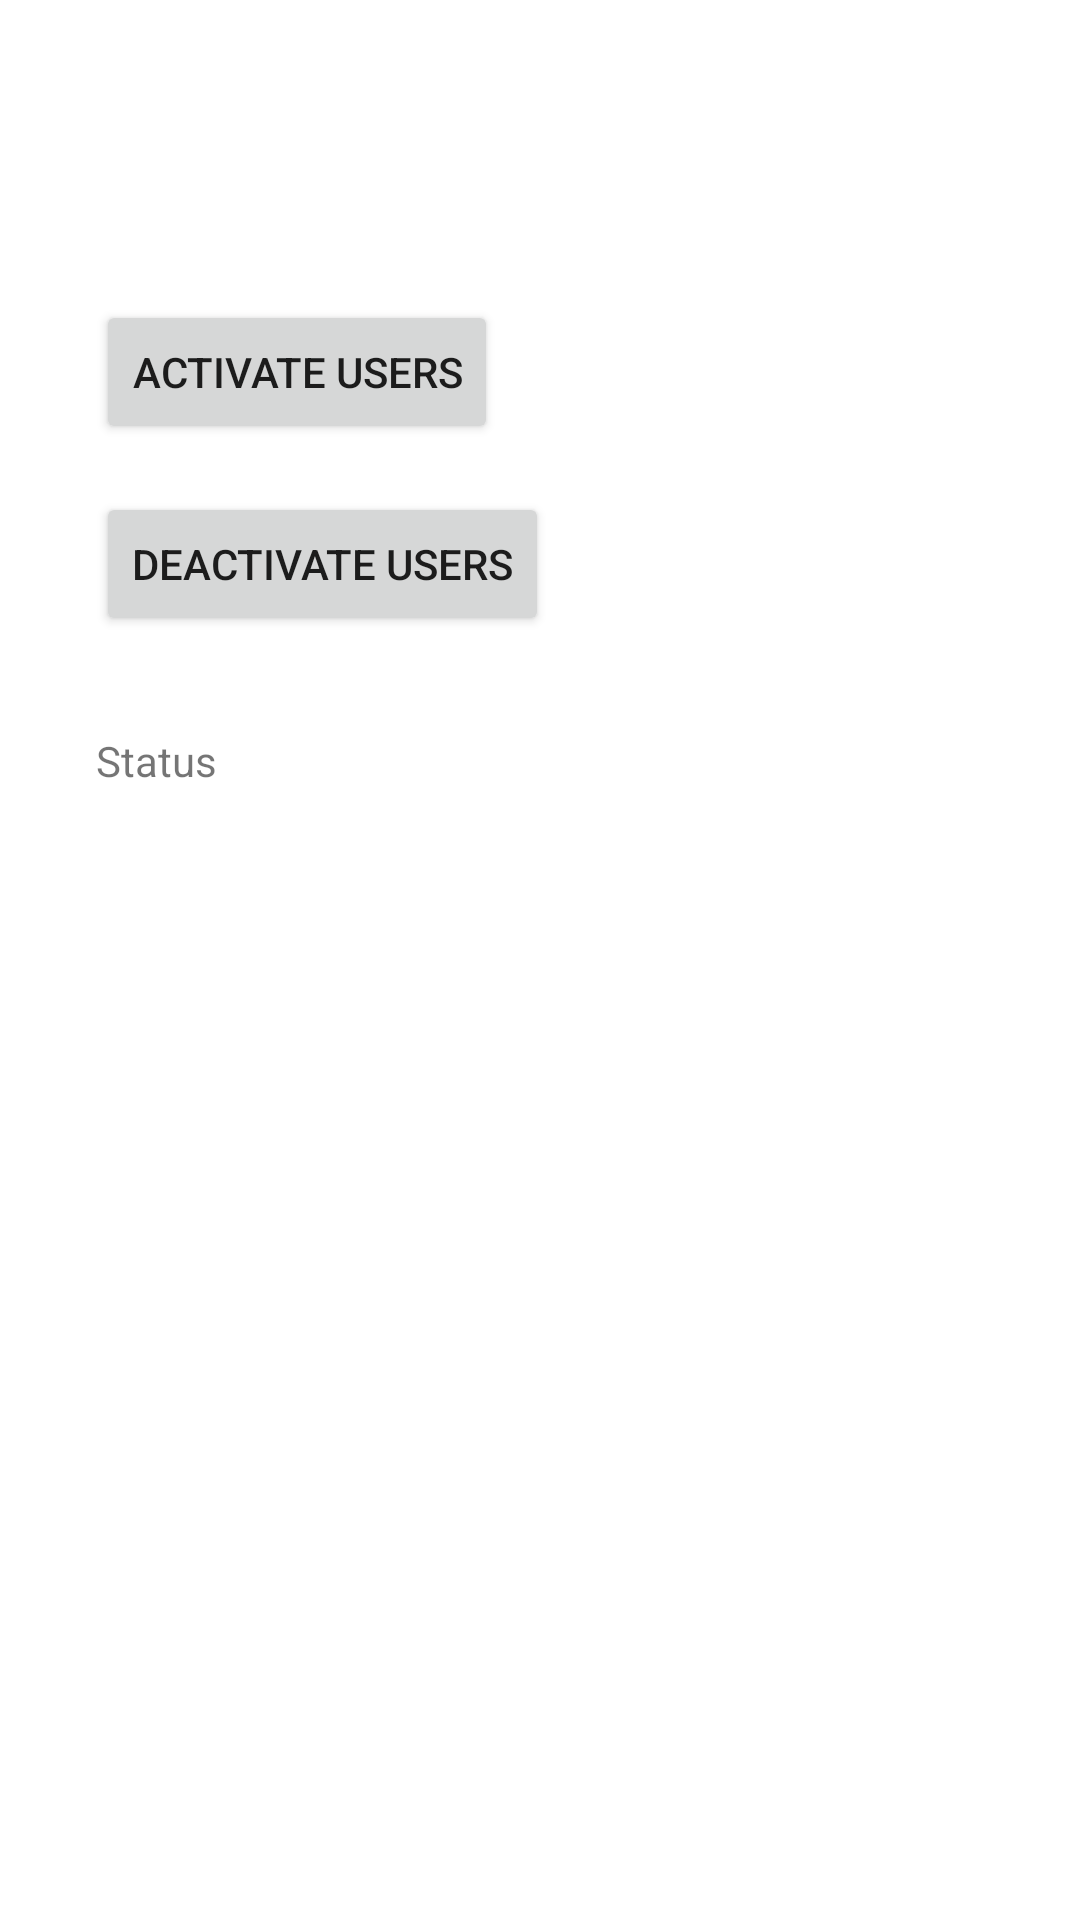

Layout XML and referenced resources for this Android screen:
<!-- AndroidManifest.xml: application theme Theme.ChicCuts -->
<!-- res/layout/activity_admin.xml -->
<?xml version="1.0" encoding="utf-8"?>
<androidx.constraintlayout.widget.ConstraintLayout xmlns:android="http://schemas.android.com/apk/res/android"
    xmlns:app="http://schemas.android.com/apk/res-auto"
    xmlns:tools="http://schemas.android.com/tools"
    android:layout_width="match_parent"
    android:layout_height="match_parent"
    tools:context=".activities.AdminActivity">

    <Button
        android:id="@+id/btnActivateUsers"
        android:layout_width="wrap_content"
        android:layout_height="wrap_content"
        android:text="Activate Users"
        app:layout_constraintTop_toTopOf="parent"
        app:layout_constraintStart_toStartOf="parent"
        android:layout_marginTop="100dp"
        android:layout_marginStart="32dp"/>

    <Button
        android:id="@+id/btnDeactivateUsers"
        android:layout_width="wrap_content"
        android:layout_height="wrap_content"
        android:text="Deactivate Users"
        app:layout_constraintTop_toBottomOf="@id/btnActivateUsers"
        app:layout_constraintStart_toStartOf="@id/btnActivateUsers"
        android:layout_marginTop="16dp"/>

    <TextView
        android:id="@+id/statusTextView"
        android:layout_width="wrap_content"
        android:layout_height="wrap_content"
        android:text="Status"
        app:layout_constraintTop_toBottomOf="@id/btnDeactivateUsers"
        app:layout_constraintStart_toStartOf="@id/btnDeactivateUsers"
        android:layout_marginTop="32dp"/>

</androidx.constraintlayout.widget.ConstraintLayout>
<!-- resources referenced by this layout -->
<resources>
  <style name="Theme.ChicCuts" parent="Theme.MaterialComponents.DayNight.DarkActionBar">
          
          <item name="colorPrimary">@color/purple_500</item>
          <item name="colorPrimaryVariant">@color/purple_700</item>
          <item name="colorOnPrimary">@color/white</item>
          
          <item name="colorSecondary">@color/teal_200</item>
          <item name="colorSecondaryVariant">@color/teal_700</item>
          <item name="colorOnSecondary">@color/black</item>
          
          <item name="android:statusBarColor">?attr/colorPrimaryVariant</item>
          
          <item name="android:navigationBarColor">?attr/colorPrimaryVariant</item>
          
      </style>
  <color name="purple_500">#6200EE</color>
  <color name="purple_700">#3700B3</color>
  <color name="white">#FFFFFF</color>
  <color name="teal_200">#03DAC5</color>
  <color name="teal_700">#018786</color>
  <color name="black">#000000</color>
</resources>
